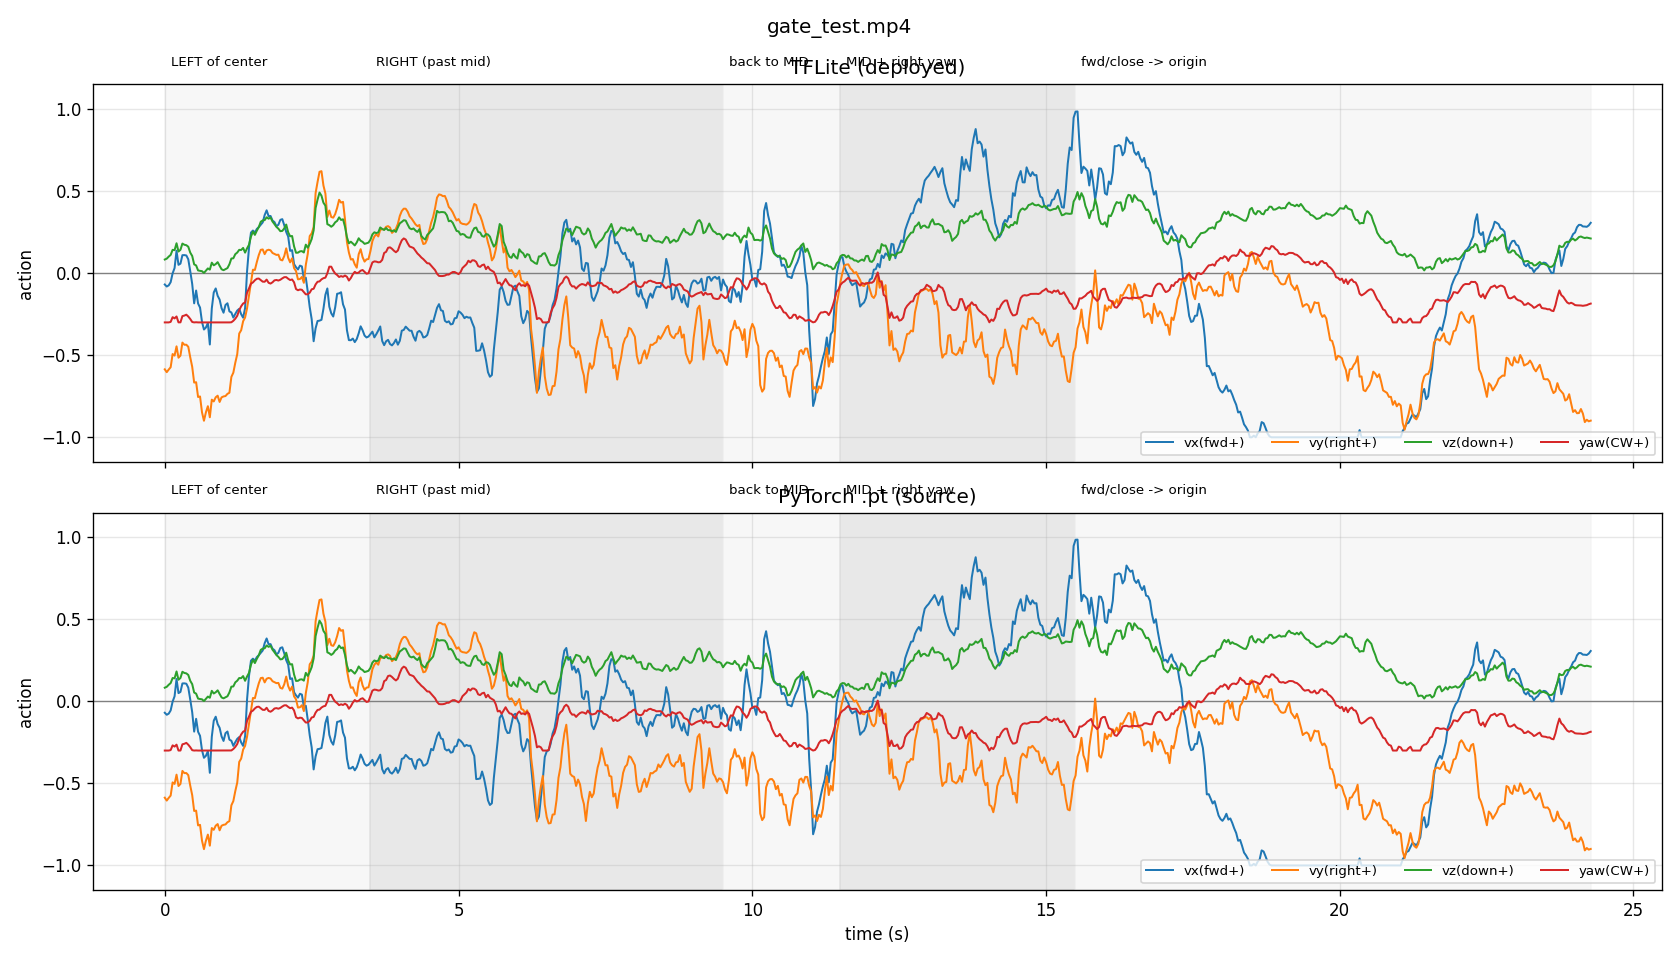

The data file committed next to this chart (first rows):
frame, t_s, tfl_vx, tfl_vy, tfl_vz, tfl_yaw, pt_vx, pt_vy, pt_vz, pt_yaw
0, 0.0, -0.06906, -0.5859, 0.08312, -0.3, -0.06969, -0.5872, 0.08295, -0.3
1, 0.03334, -0.08135, -0.6033, 0.08837, -0.3, -0.08198, -0.6047, 0.08821, -0.3
2, 0.06668, -0.07442, -0.5874, 0.1008, -0.3, -0.07511, -0.5886, 0.1006, -0.3
3, 0.1, -0.05491, -0.5732, 0.1112, -0.297, -0.05562, -0.5743, 0.111, -0.2972
4, 0.1334, -0.001068, -0.4928, 0.1421, -0.2681, -0.001924, -0.494, 0.1419, -0.2684
5, 0.1667, 0.03117, -0.5022, 0.1402, -0.2756, 0.03046, -0.5032, 0.14, -0.2758
6, 0.2001, 0.1369, -0.4458, 0.1821, -0.2638, 0.1361, -0.4468, 0.1819, -0.2641
7, 0.2334, 0.05077, -0.5152, 0.1317, -0.2998, 0.04987, -0.5162, 0.1315, -0.3
8, 0.2667, 0.05793, -0.5023, 0.1424, -0.2996, 0.05706, -0.5035, 0.1421, -0.2998
9, 0.3001, 0.1095, -0.423, 0.1803, -0.2618, 0.1088, -0.4241, 0.1801, -0.262
10, 0.3334, 0.11, -0.4364, 0.173, -0.2584, 0.1093, -0.4375, 0.1728, -0.2587
11, 0.3668, 0.1079, -0.4359, 0.1704, -0.2529, 0.1072, -0.437, 0.1702, -0.2532
12, 0.4001, 0.08422, -0.4488, 0.1609, -0.2642, 0.08345, -0.4499, 0.1606, -0.2645
13, 0.4335, 0.01173, -0.5126, 0.1252, -0.2793, 0.01095, -0.5138, 0.1249, -0.2795
14, 0.4668, -0.06573, -0.5705, 0.1048, -0.2974, -0.06639, -0.5717, 0.1047, -0.2977
15, 0.5001, -0.1838, -0.6667, 0.05359, -0.3, -0.1846, -0.6681, 0.05336, -0.3
16, 0.5335, -0.1057, -0.6643, 0.04705, -0.299, -0.1065, -0.6658, 0.04682, -0.2993
17, 0.5668, -0.185, -0.7546, 0.01666, -0.3, -0.1856, -0.7561, 0.01653, -0.3
18, 0.6002, -0.2096, -0.7512, 0.01402, -0.3, -0.2102, -0.7525, 0.01388, -0.3
19, 0.6335, -0.2968, -0.8475, 0.01212, -0.3, -0.2976, -0.8489, 0.01211, -0.3
20, 0.6668, -0.3434, -0.8993, 0.001431, -0.3, -0.3442, -0.9007, 0.001425, -0.3
21, 0.7002, -0.3313, -0.8478, 0.01521, -0.3, -0.3321, -0.8491, 0.01523, -0.3
22, 0.7335, -0.3035, -0.8105, 0.02883, -0.3, -0.3042, -0.812, 0.02882, -0.3
23, 0.7669, -0.4347, -0.878, 0.02142, -0.3, -0.4355, -0.8794, 0.02142, -0.3
24, 0.8002, -0.2154, -0.7706, 0.06393, -0.3, -0.2163, -0.7721, 0.06395, -0.3
25, 0.8336, -0.1176, -0.7817, 0.04786, -0.3, -0.1184, -0.7831, 0.04769, -0.3
26, 0.8669, -0.09309, -0.7563, 0.05526, -0.3, -0.09372, -0.7577, 0.05515, -0.3
27, 0.9002, -0.138, -0.7465, 0.0671, -0.3, -0.1387, -0.748, 0.06697, -0.3
28, 0.9336, -0.161, -0.7847, 0.04456, -0.3, -0.1617, -0.786, 0.0445, -0.3
29, 0.9669, -0.2133, -0.7567, 0.02377, -0.3, -0.2138, -0.758, 0.02371, -0.3
30, 1, -0.241, -0.7511, 0.01803, -0.3, -0.2415, -0.7526, 0.01801, -0.3
31, 1.034, -0.1938, -0.7487, 0.02477, -0.3, -0.1942, -0.7501, 0.02476, -0.3
32, 1.067, -0.1835, -0.7353, 0.03093, -0.3, -0.184, -0.7367, 0.03081, -0.3
33, 1.1, -0.233, -0.7286, 0.05424, -0.3, -0.2338, -0.7301, 0.05422, -0.3
34, 1.134, -0.2395, -0.6321, 0.08913, -0.2992, -0.2403, -0.6336, 0.08916, -0.2994
35, 1.167, -0.2707, -0.6062, 0.0907, -0.2903, -0.2715, -0.6078, 0.0907, -0.2906
36, 1.2, -0.2482, -0.5457, 0.1157, -0.2774, -0.2489, -0.5471, 0.1155, -0.2777
37, 1.234, -0.2279, -0.4934, 0.1255, -0.2597, -0.2287, -0.4948, 0.1255, -0.26
38, 1.267, -0.2175, -0.3679, 0.142, -0.2254, -0.2179, -0.3694, 0.1418, -0.2257
39, 1.3, -0.2502, -0.3477, 0.1411, -0.2018, -0.2507, -0.3492, 0.1409, -0.2021
40, 1.334, -0.2712, -0.2928, 0.1537, -0.1849, -0.2716, -0.2941, 0.1536, -0.1851
41, 1.367, -0.2136, -0.2704, 0.1251, -0.1789, -0.2138, -0.2718, 0.125, -0.1791
42, 1.4, 0.01034, -0.2146, 0.1511, -0.1185, 0.0103, -0.2156, 0.151, -0.1186
43, 1.434, 0.1548, -0.1351, 0.173, -0.09273, 0.1548, -0.136, 0.173, -0.0928
44, 1.467, 0.2472, -0.05457, 0.2229, -0.06409, 0.2472, -0.0554, 0.2228, -0.06412
45, 1.5, 0.2597, 0.02094, 0.253, -0.0565, 0.2599, 0.02033, 0.2528, -0.05644
46, 1.534, 0.2477, 0.01955, 0.2332, -0.04328, 0.2478, 0.01887, 0.2331, -0.0433
47, 1.567, 0.2692, 0.06785, 0.2589, -0.03411, 0.2693, 0.06721, 0.2587, -0.03413
48, 1.6, 0.2807, 0.1104, 0.2808, -0.03275, 0.2809, 0.1099, 0.2807, -0.03276
49, 1.634, 0.2948, 0.142, 0.3134, -0.04229, 0.2951, 0.1414, 0.3132, -0.04235
50, 1.667, 0.3092, 0.1444, 0.3212, -0.05182, 0.3095, 0.1438, 0.3211, -0.05185
51, 1.7, 0.3543, 0.1158, 0.323, -0.05237, 0.3544, 0.1152, 0.3229, -0.0524
52, 1.734, 0.3829, 0.1383, 0.3403, -0.03923, 0.3829, 0.1376, 0.3402, -0.03936
53, 1.767, 0.3474, 0.1428, 0.3319, -0.05872, 0.3475, 0.1423, 0.3317, -0.05873
54, 1.8, 0.3482, 0.1392, 0.3389, -0.06344, 0.3484, 0.1387, 0.3388, -0.06346
55, 1.834, 0.3205, 0.123, 0.3146, -0.05567, 0.3207, 0.1225, 0.3145, -0.0557
56, 1.867, 0.3112, 0.117, 0.2989, -0.04382, 0.3113, 0.1165, 0.2988, -0.04384
57, 1.901, 0.286, 0.1112, 0.2819, -0.04153, 0.2861, 0.1107, 0.2817, -0.04153
58, 1.934, 0.2949, 0.1126, 0.271, -0.04505, 0.2951, 0.112, 0.2708, -0.04508
59, 1.967, 0.3248, 0.08232, 0.2557, -0.04016, 0.3249, 0.08179, 0.2555, -0.04016
... 669 more rows
